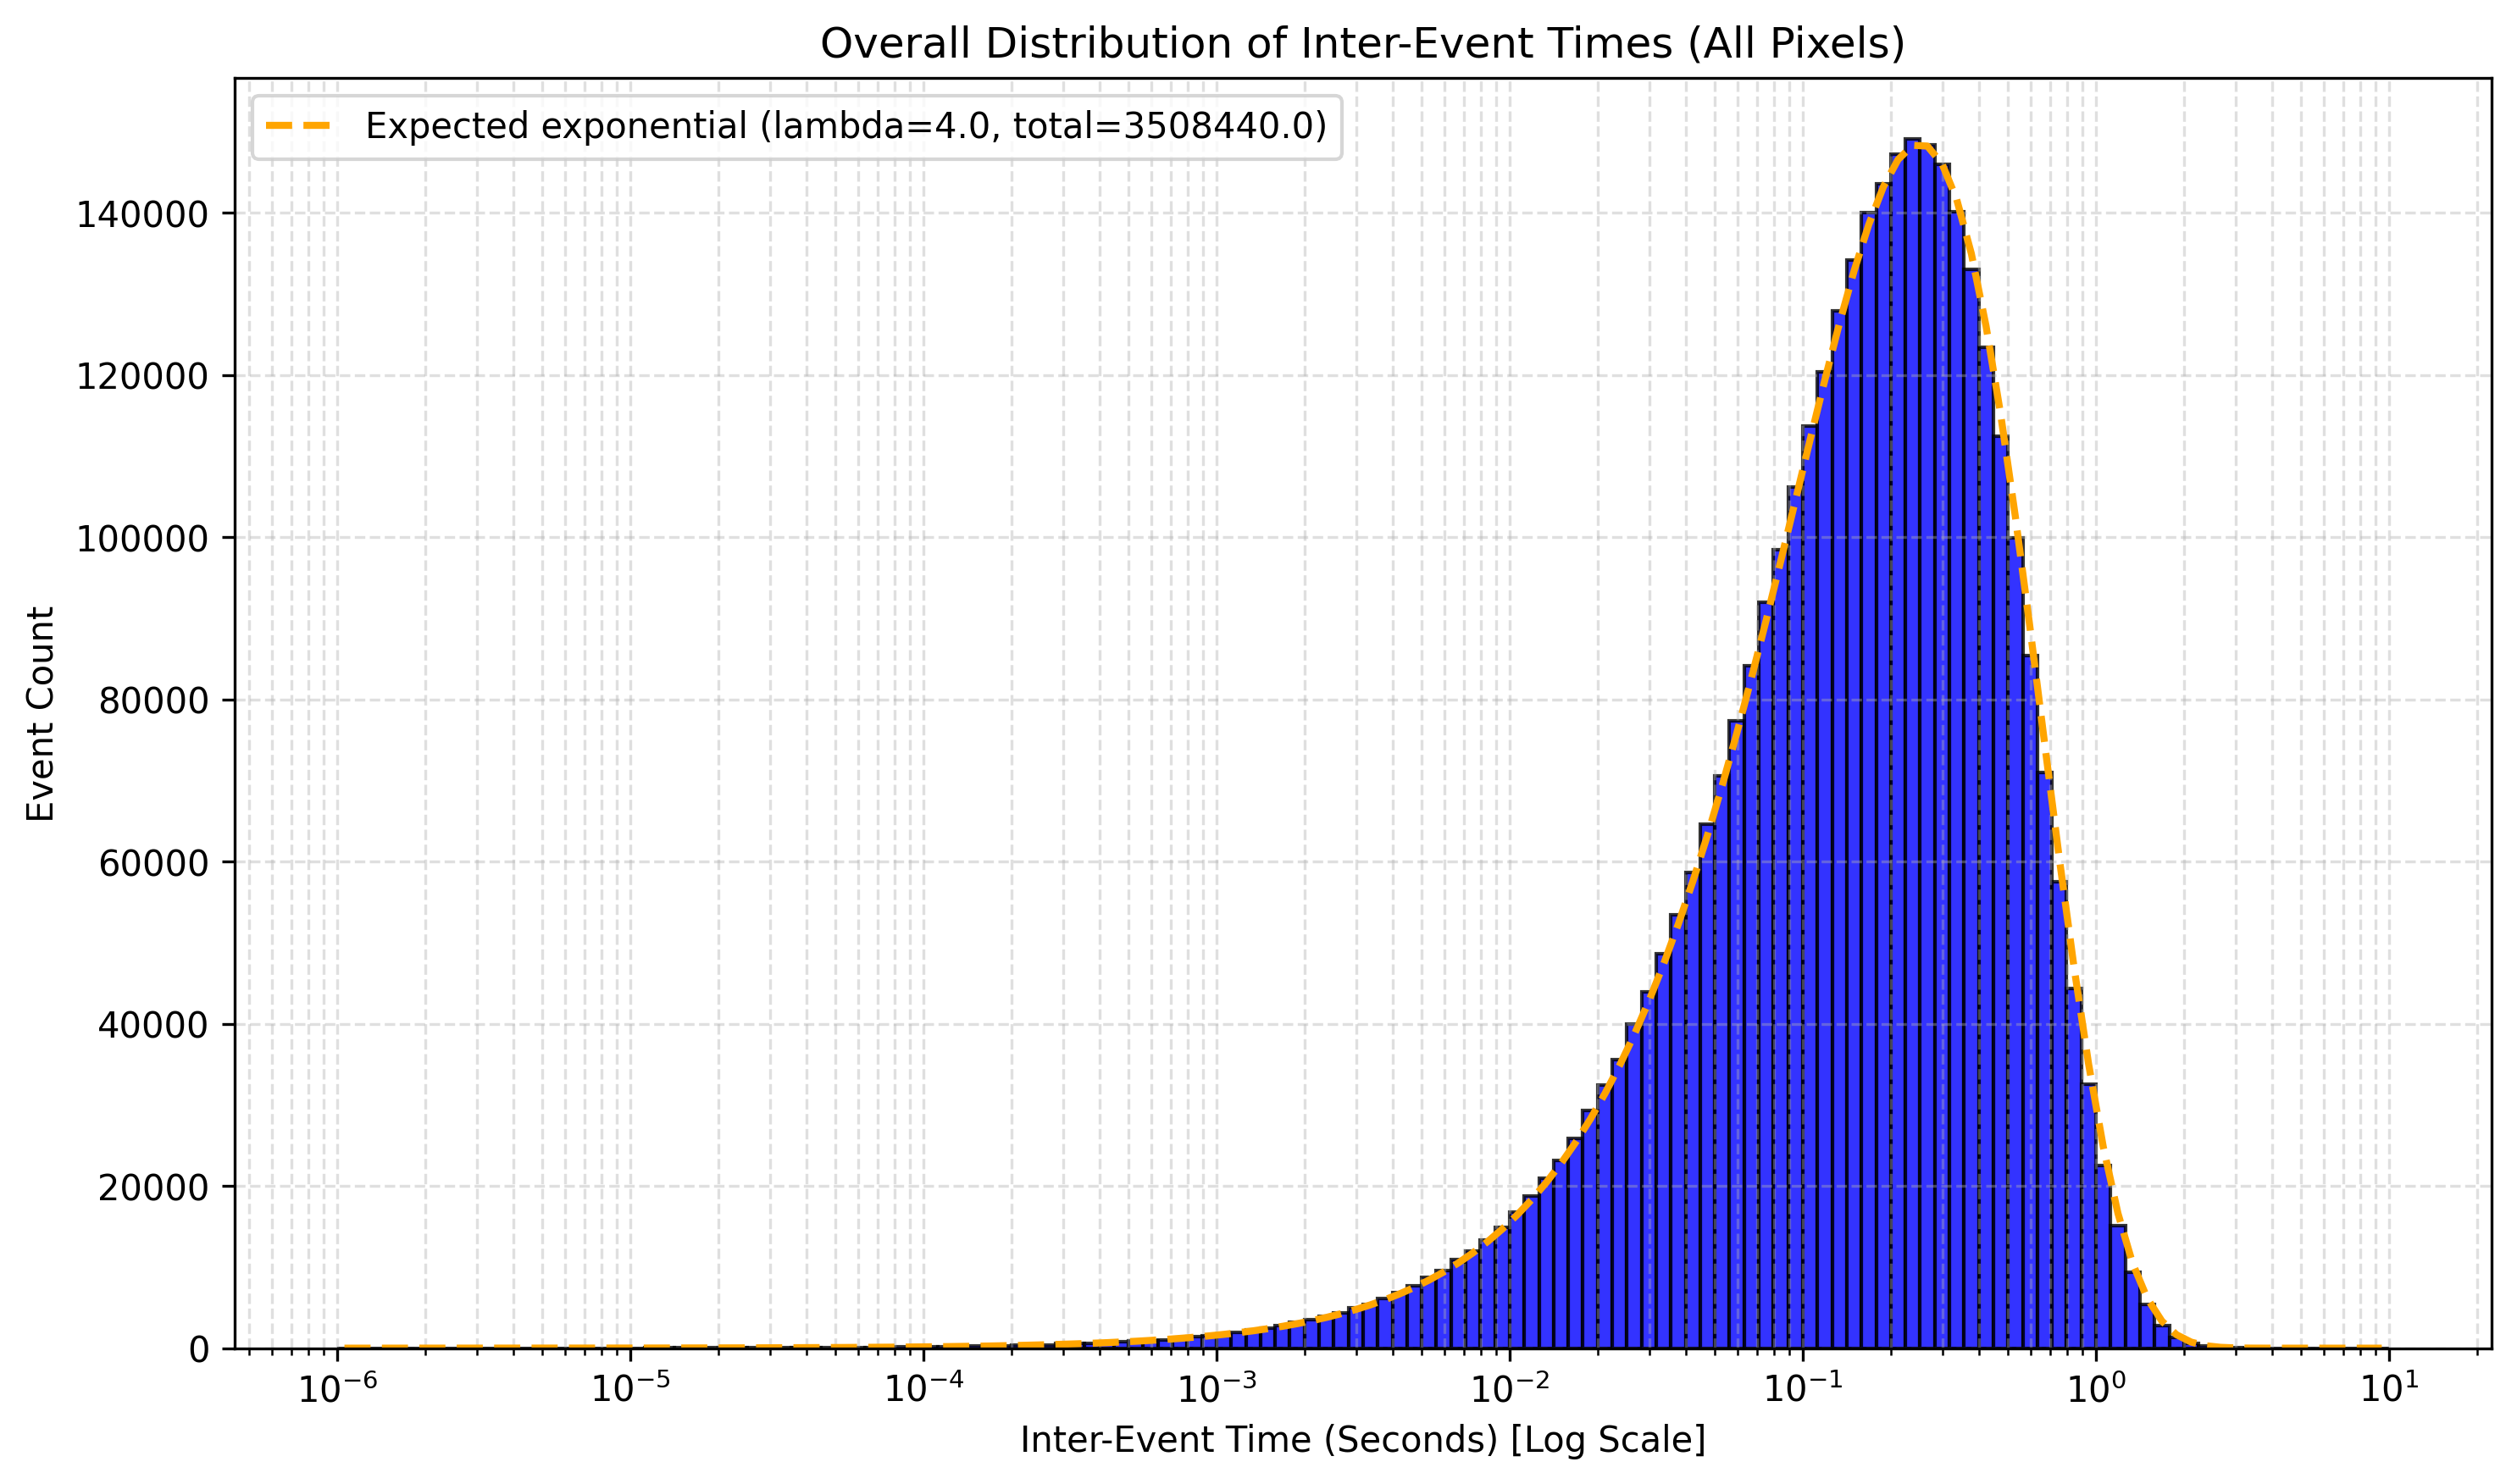

Source data for this figure (header and first rows):
bin, left, right, data, expected
0, -6.0, -5.95, 2.0, 1.712
1, -5.95, -5.9, 1.0, 1.921
2, -5.9, -5.85, 1.0, 2.156
3, -5.85, -5.8, 0.0, 2.419
4, -5.8, -5.75, 5.0, 2.714
5, -5.75, -5.7, 4.0, 3.045
6, -5.7, -5.65, 4.0, 3.417
7, -5.65, -5.6, 3.0, 3.833
8, -5.6, -5.55, 4.0, 4.301
9, -5.55, -5.5, 4.0, 4.826
10, -5.5, -5.45, 5.0, 5.415
11, -5.45, -5.4, 4.0, 6.076
12, -5.4, -5.35, 2.0, 6.817
13, -5.35, -5.3, 15.0, 7.649
14, -5.3, -5.25, 10.0, 8.582
15, -5.25, -5.2, 7.0, 9.629
16, -5.2, -5.15, 11.0, 10.8
17, -5.15, -5.1, 12.0, 12.12
18, -5.1, -5.05, 16.0, 13.6
19, -5.05, -5.0, 14.0, 15.26
20, -5.0, -4.95, 15.0, 17.12
21, -4.95, -4.9, 20.0, 19.21
22, -4.9, -4.85, 24.0, 21.56
23, -4.85, -4.8, 32.0, 24.19
24, -4.8, -4.75, 22.0, 27.14
25, -4.75, -4.7, 33.0, 30.45
26, -4.7, -4.65, 29.0, 34.16
27, -4.65, -4.6, 40.0, 38.33
28, -4.6, -4.55, 43.0, 43.01
29, -4.55, -4.5, 45.0, 48.26
30, -4.5, -4.45, 50.0, 54.14
31, -4.45, -4.4, 71.0, 60.75
32, -4.4, -4.35, 65.0, 68.16
33, -4.35, -4.3, 69.0, 76.47
34, -4.3, -4.25, 78.0, 85.8
35, -4.25, -4.2, 98.0, 96.27
36, -4.2, -4.15, 107.0, 108
37, -4.15, -4.1, 104.0, 121.2
38, -4.1, -4.05, 125.0, 136
39, -4.05, -4.0, 152.0, 152.6
40, -4.0, -3.95, 173.0, 171.2
41, -3.95, -3.9, 169.0, 192
42, -3.9, -3.85, 218.0, 215.5
43, -3.85, -3.8, 242.0, 241.7
44, -3.8, -3.75, 290.0, 271.2
45, -3.75, -3.7, 302.0, 304.3
46, -3.7, -3.65, 339.0, 341.4
47, -3.65, -3.6, 351.0, 383
48, -3.6, -3.55, 410.0, 429.7
49, -3.55, -3.5, 559.0, 482
50, -3.5, -3.45, 562.0, 540.8
51, -3.45, -3.4, 643.0, 606.7
52, -3.4, -3.35, 722.0, 680.6
53, -3.35, -3.3, 798.0, 763.4
54, -3.3, -3.25, 922.0, 856.4
55, -3.25, -3.2, 932.0, 960.6
56, -3.2, -3.15, 1061, 1078
57, -3.15, -3.1, 1249, 1209
58, -3.1, -3.05, 1408, 1356
59, -3.05, -3.0, 1537, 1520
... 80 more rows
